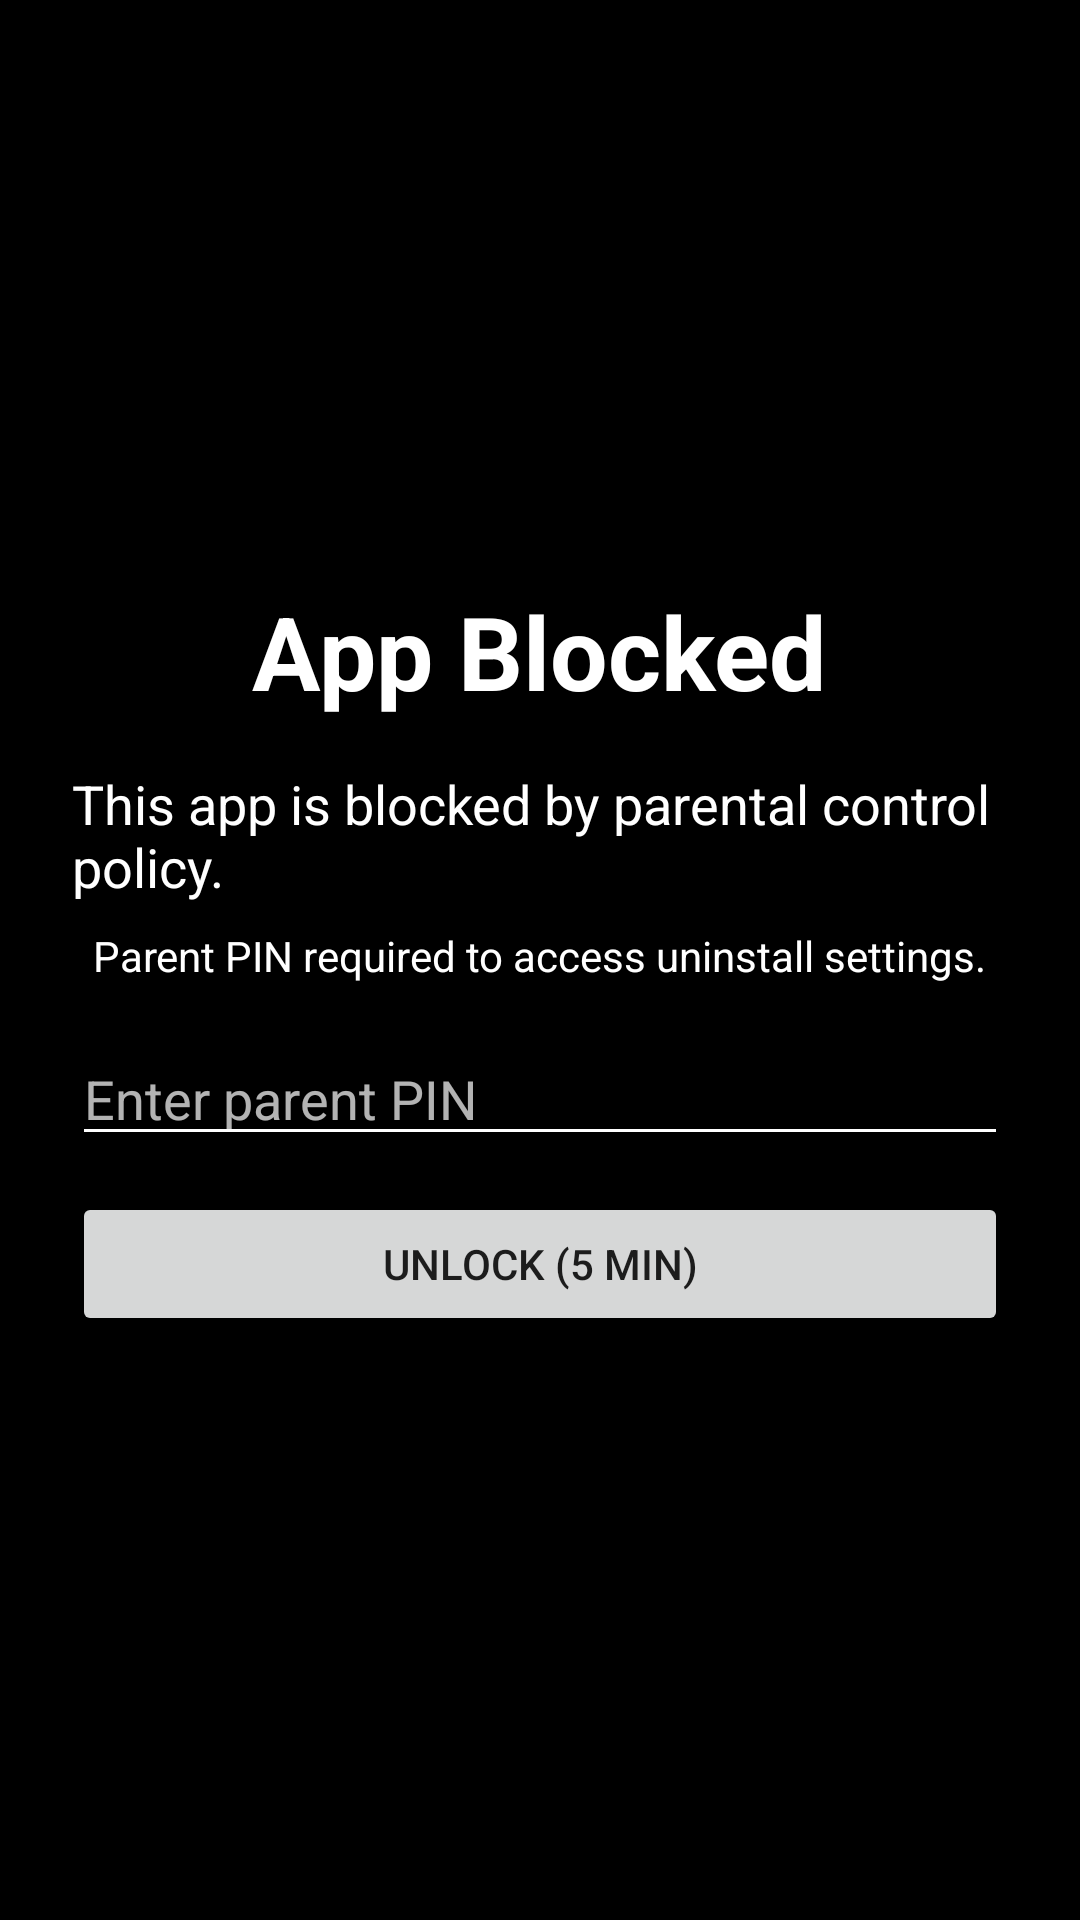

Reconstruct the res/layout file that produces this screen, plus the resources it refers to.
<!-- AndroidManifest.xml: activity theme Theme.ADex.Fullscreen -->
<!-- res/layout/activity_blocking_overlay.xml -->
<?xml version="1.0" encoding="utf-8"?>
<FrameLayout xmlns:android="http://schemas.android.com/apk/res/android"
    android:layout_width="match_parent"
    android:layout_height="match_parent"
    android:background="@android:color/black"
    android:padding="24dp">

    <LinearLayout
        android:layout_width="match_parent"
        android:layout_height="match_parent"
        android:gravity="center"
        android:orientation="vertical">

        <TextView
            android:layout_width="wrap_content"
            android:layout_height="wrap_content"
            android:text="@string/blocking_title"
            android:textColor="@android:color/white"
            android:textSize="34sp"
            android:textStyle="bold" />

        <TextView
            android:id="@+id/blockedPackageText"
            android:layout_width="wrap_content"
            android:layout_height="wrap_content"
            android:layout_marginTop="16dp"
            android:text="@string/blocking_message"
            android:textColor="@android:color/white"
            android:textSize="18sp" />

        <TextView
            android:id="@+id/blockMessageText"
            android:layout_width="wrap_content"
            android:layout_height="wrap_content"
            android:layout_marginTop="8dp"
            android:text="@string/blocking_pin_required"
            android:textColor="@android:color/white"
            android:textSize="14sp" />

        <LinearLayout
            android:id="@+id/pinSection"
            android:layout_width="match_parent"
            android:layout_height="wrap_content"
            android:layout_marginTop="16dp"
            android:orientation="vertical">

            <EditText
                android:id="@+id/parentPinInput"
                android:layout_width="match_parent"
                android:layout_height="wrap_content"
                android:backgroundTint="@android:color/white"
                android:hint="@string/parent_pin_hint"
                android:inputType="numberPassword"
                android:maxLines="1"
                android:textColor="@android:color/white"
                android:textColorHint="#B3FFFFFF" />

            <Button
                android:id="@+id/unlockButton"
                android:layout_width="match_parent"
                android:layout_height="wrap_content"
                android:layout_marginTop="12dp"
                android:text="@string/unlock_button" />

            <TextView
                android:id="@+id/pinErrorText"
                android:layout_width="match_parent"
                android:layout_height="wrap_content"
                android:layout_marginTop="8dp"
                android:textColor="#FF8A80"
                android:visibility="gone" />
        </LinearLayout>
    </LinearLayout>
</FrameLayout>
<!-- resources referenced by this layout -->
<resources>
  <string name="blocking_message">This app is blocked by parental control policy.</string>
  <string name="blocking_pin_required">Parent PIN required to access uninstall settings.</string>
  <string name="blocking_title">App Blocked</string>
  <string name="parent_pin_hint">Enter parent PIN</string>
  <string name="unlock_button">Unlock (5 min)</string>
  <style name="Theme.ADex.Fullscreen" parent="Theme.MaterialComponents.DayNight.NoActionBar">
          <item name="android:windowFullscreen">true</item>
          <item name="android:windowBackground">@android:color/black</item>
          <item name="android:statusBarColor">@android:color/black</item>
          <item name="android:navigationBarColor">@android:color/black</item>
      </style>
</resources>
